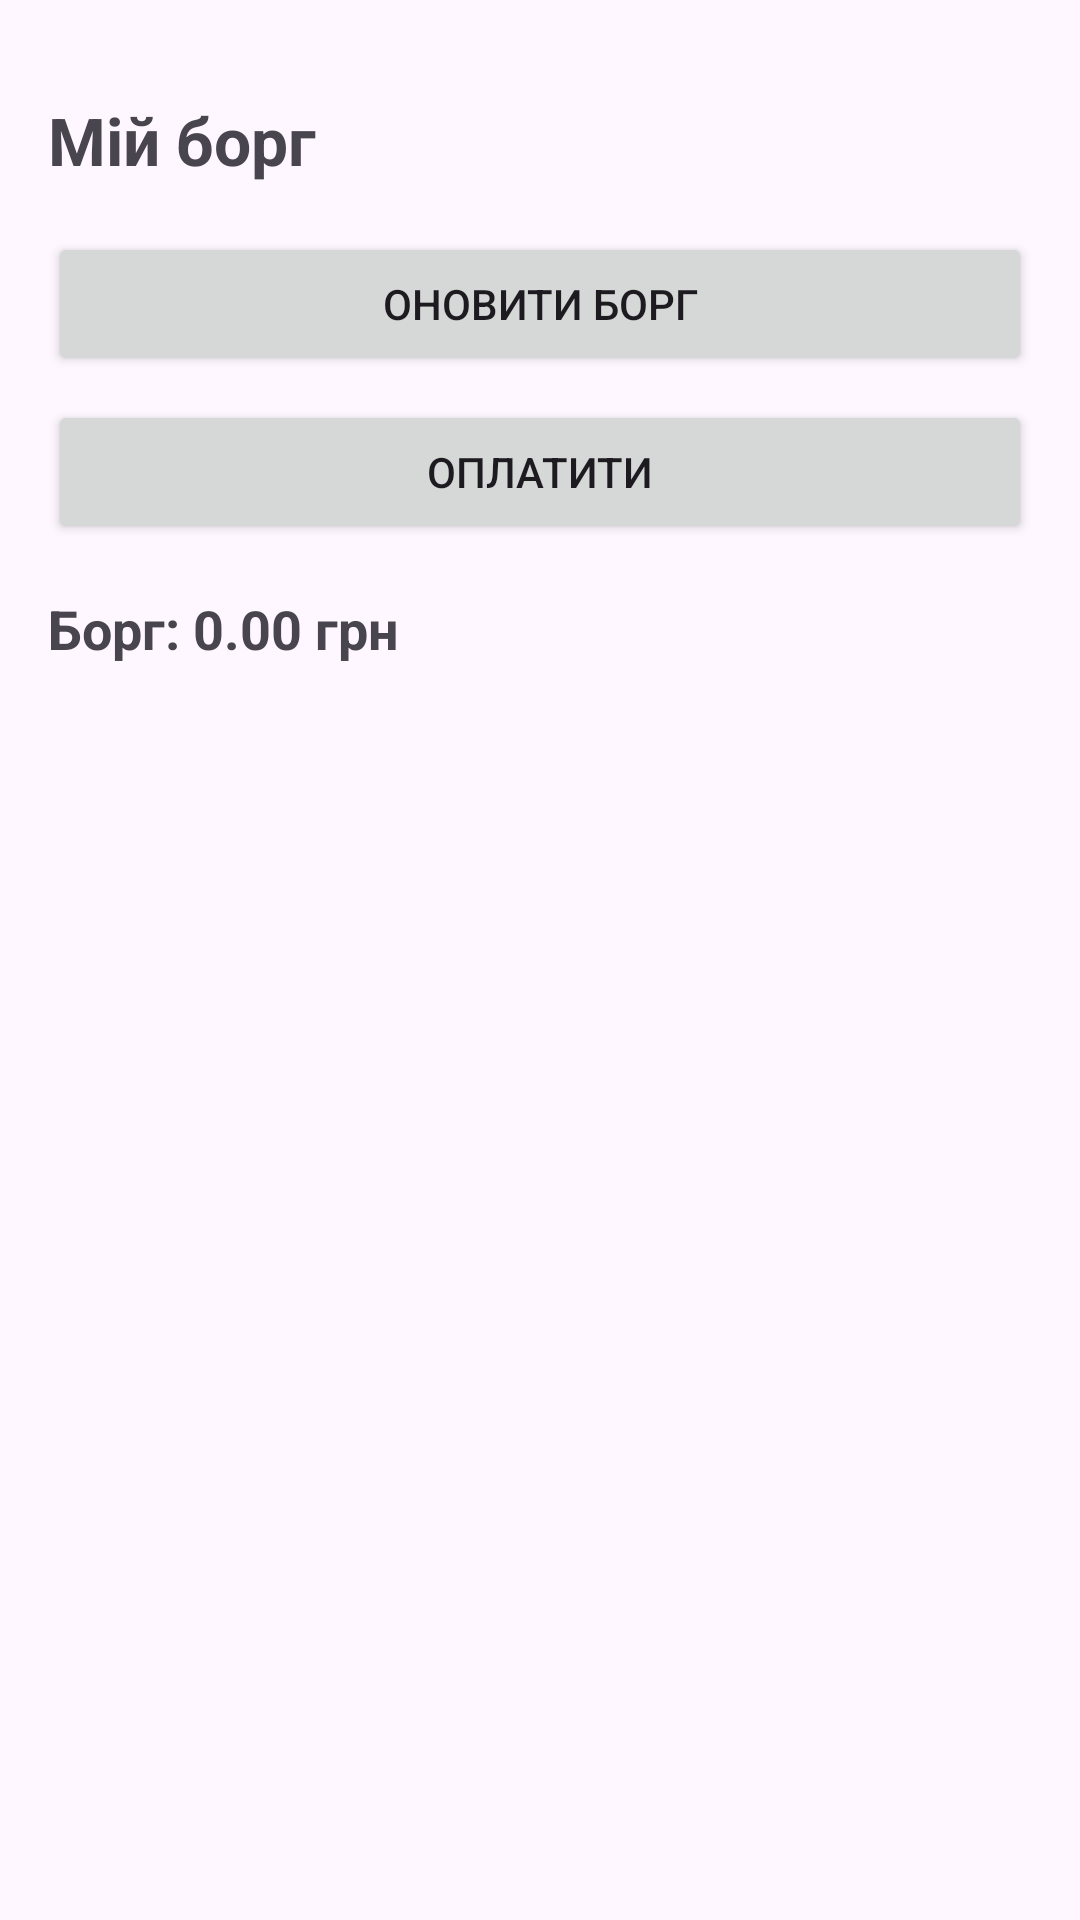

This screen was rendered from an Android layout file. Write that file and the resources it references.
<!-- AndroidManifest.xml: application theme Theme.Freyja -->
<!-- res/layout/activity_debt.xml -->
<?xml version="1.0" encoding="utf-8"?>
<LinearLayout
    xmlns:android="http://schemas.android.com/apk/res/android"
    android:id="@+id/rootDebt"
    android:orientation="vertical"
    android:layout_width="match_parent"
    android:layout_height="match_parent"
    android:fitsSystemWindows="true"
    android:paddingStart="16dp"
    android:paddingEnd="16dp"
    android:paddingTop="32dp"
    android:paddingBottom="16dp">

    <TextView
        android:id="@+id/tvDebtTitle"
        android:text="Мій борг"
        android:textStyle="bold"
        android:textSize="22sp"
        android:layout_width="wrap_content"
        android:layout_height="wrap_content"
        android:layout_marginBottom="16dp"/>

    <Button
        android:id="@+id/btnRefreshDebt"
        android:text="Оновити борг"
        android:layout_width="match_parent"
        android:layout_height="wrap_content"/>

    <Button
        android:id="@+id/btnOpenPayment"
        android:text="Оплатити"
        android:layout_width="match_parent"
        android:layout_height="wrap_content"
        android:layout_marginTop="8dp"/>


    <TextView
        android:id="@+id/tvDebt"
        android:text="Борг: 0.00 грн"
        android:textStyle="bold"
        android:textSize="18sp"
        android:layout_width="match_parent"
        android:layout_height="wrap_content"
        android:layout_marginTop="16dp"/>
</LinearLayout>
<!-- resources referenced by this layout -->
<resources>
  <style name="Theme.Freyja" parent="Theme.Material3.DayNight.NoActionBar">
          
          <item name="colorPrimary">@color/freyja_green</item>
          <item name="colorOnPrimary">@color/white</item>
  
          <item name="colorSecondary">@color/freyja_green_light</item>
          <item name="colorOnSecondary">@color/white</item>
  
          <item name="colorTertiary">@color/freyja_green_dark</item>
  
          <item name="android:statusBarColor">@color/freyja_green_dark</item>
          <item name="android:navigationBarColor">@color/white</item>
  
          
          <item name="android:windowLightStatusBar" tools:targetApi="m">false</item>
      </style>
  <color name="freyja_green">#2E7D32</color>
  <color name="white">#FFFFFF</color>
  <color name="freyja_green_light">#4CAF50</color>
  <color name="freyja_green_dark">#1B5E20</color>
</resources>
